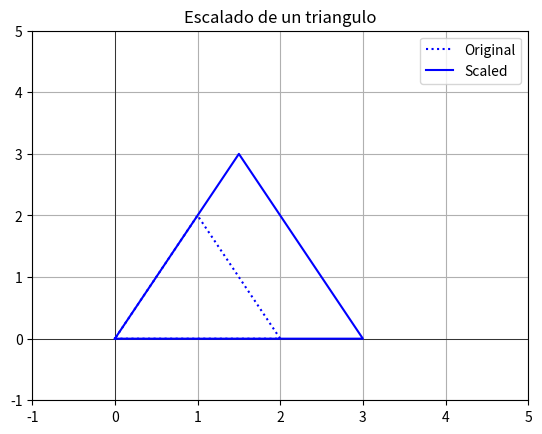

This chart was generated by the following Python code:
# %% Importacion de librerias
import matplotlib.pyplot as plt
import numpy as np

# %% Definir un triangulo
triangle = np.array([[0, 0], [2, 0], [1, 2], [0, 0]])

# %% Factor de escala
s = 1.5
scaled_triangle = triangle * s

# %% Graficar
#
plt.xlim(-1, 5)
plt.ylim(-1, 5)
plt.axhline(0, color='black', linewidth=0.5)
plt.axvline(0, color='black', linewidth=0.5)
plt.grid()
plt.title("Escalado de un triangulo")
plt.plot(triangle[:, 0], triangle[:, 1], label='Original', linestyle="dotted", color='blue')
plt.plot(scaled_triangle[:, 0], scaled_triangle[:, 1], label='Scaled', color='blue')
plt.legend()
plt.show()
